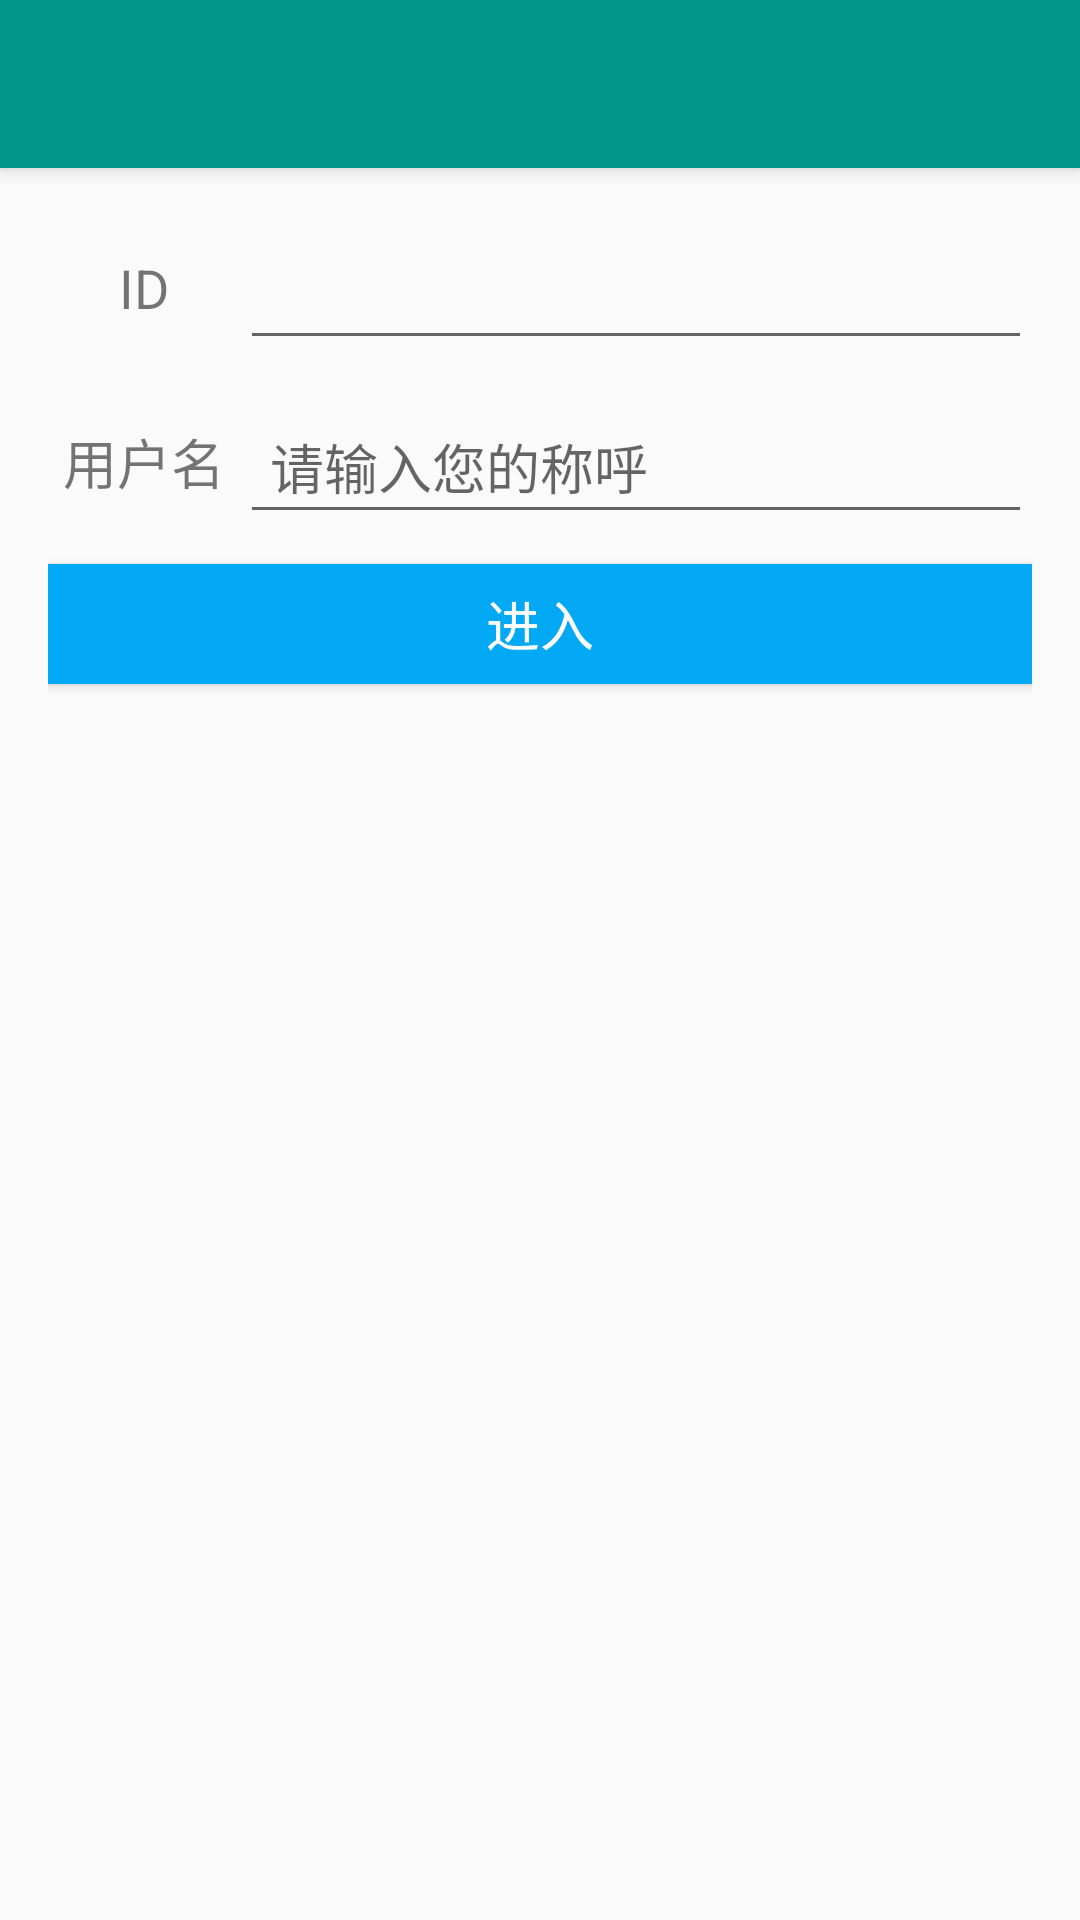

Here is an Android app screen rendered from its layout file. Give the layout XML and the strings, colors and styles it references.
<!-- AndroidManifest.xml: application theme AppTheme -->
<!-- res/layout/activity_visitor_login.xml -->
<?xml version="1.0" encoding="utf-8"?>
<android.support.design.widget.CoordinatorLayout xmlns:android="http://schemas.android.com/apk/res/android"
    xmlns:app="http://schemas.android.com/apk/res-auto"
    xmlns:tools="http://schemas.android.com/tools"
    android:layout_width="match_parent"
    android:layout_height="match_parent"
    tools:context=".Activity.VisitorLoginActivity">

    <android.support.design.widget.AppBarLayout
        android:layout_width="match_parent"
        android:layout_height="wrap_content"
        android:theme="@style/AppTheme.AppBarOverlay">

        <android.support.v7.widget.Toolbar
            android:id="@+id/toolbar"
            android:layout_width="match_parent"
            android:layout_height="?attr/actionBarSize"
            android:background="?attr/colorPrimary"
            app:popupTheme="@style/AppTheme.PopupOverlay" />

    </android.support.design.widget.AppBarLayout>

    <include layout="@layout/content_visitor_login" />

</android.support.design.widget.CoordinatorLayout>
<!-- res/layout/content_visitor_login.xml (included above) -->
<?xml version="1.0" encoding="utf-8"?>
<android.support.constraint.ConstraintLayout xmlns:android="http://schemas.android.com/apk/res/android"
    xmlns:app="http://schemas.android.com/apk/res-auto"
    xmlns:tools="http://schemas.android.com/tools"
    android:layout_width="match_parent"
    android:layout_height="match_parent"
    app:layout_behavior="@string/appbar_scrolling_view_behavior"
    tools:context=".Activity.VisitorLoginActivity"
    tools:showIn="@layout/activity_visitor_login">

    <RelativeLayout
        android:layout_width="match_parent"
        android:layout_height="match_parent"
        android:padding="16dp">

        <TextView
            android:id="@+id/user_id"
            android:layout_width="64dp"
            android:layout_height="48dp"
            android:textSize="18sp"
            android:layout_marginBottom="10dp"
            android:text="ID"
            android:gravity="center"/>
        <EditText
            android:id="@+id/id"
            android:layout_width="match_parent"
            android:layout_height="48dp"
            android:textSize="18sp"
            android:layout_marginBottom="10dp"
            android:singleLine="true"
            android:layout_toRightOf="@id/user_id" />
        <TextView
            android:id="@+id/tv_username"
            android:layout_width="64dp"
            android:layout_height="48dp"
            android:layout_below="@id/user_id"
            android:textSize="18sp"
            android:text="用户名"
            android:gravity="center"/>

        <EditText
            android:id="@+id/username"
            android:layout_width="match_parent"
            android:layout_height="48dp"
            android:layout_below="@id/id"
            android:textSize="18sp"
            android:singleLine="true"
            android:maxLength="8"
            android:paddingLeft="10dp"
            android:hint="请输入您的称呼"
            android:layout_toRightOf="@id/tv_username" />

        <Button
            android:id="@+id/login"
            android:layout_width="match_parent"
            android:layout_height="40dp"
            android:layout_below="@id/tv_username"
            android:layout_marginTop="10dp"
            android:background="@color/colorAccent"
            android:textColor="@color/textColor"
            android:textSize="18dp"
            android:text="进入"/>
    </RelativeLayout>
</android.support.constraint.ConstraintLayout>
<!-- resources referenced by this layout -->
<resources>
  <color name="colorAccent">#03A9F4</color>
  <color name="textColor">#FFFFFF</color>
  <style name="AppTheme.AppBarOverlay" parent="ThemeOverlay.AppCompat.Dark.ActionBar" />
  <style name="AppTheme.PopupOverlay" parent="ThemeOverlay.AppCompat.Light" />
  <style name="AppTheme" parent="Theme.AppCompat.Light.DarkActionBar">
          
          <item name="colorPrimary">@color/colorPrimary</item>
          <item name="colorPrimaryDark">@color/colorPrimaryDark</item>
          <item name="colorAccent">@color/colorAccent</item>
      </style>
  <color name="colorPrimary">#009688</color>
  <color name="colorPrimaryDark">#00796B</color>
</resources>
